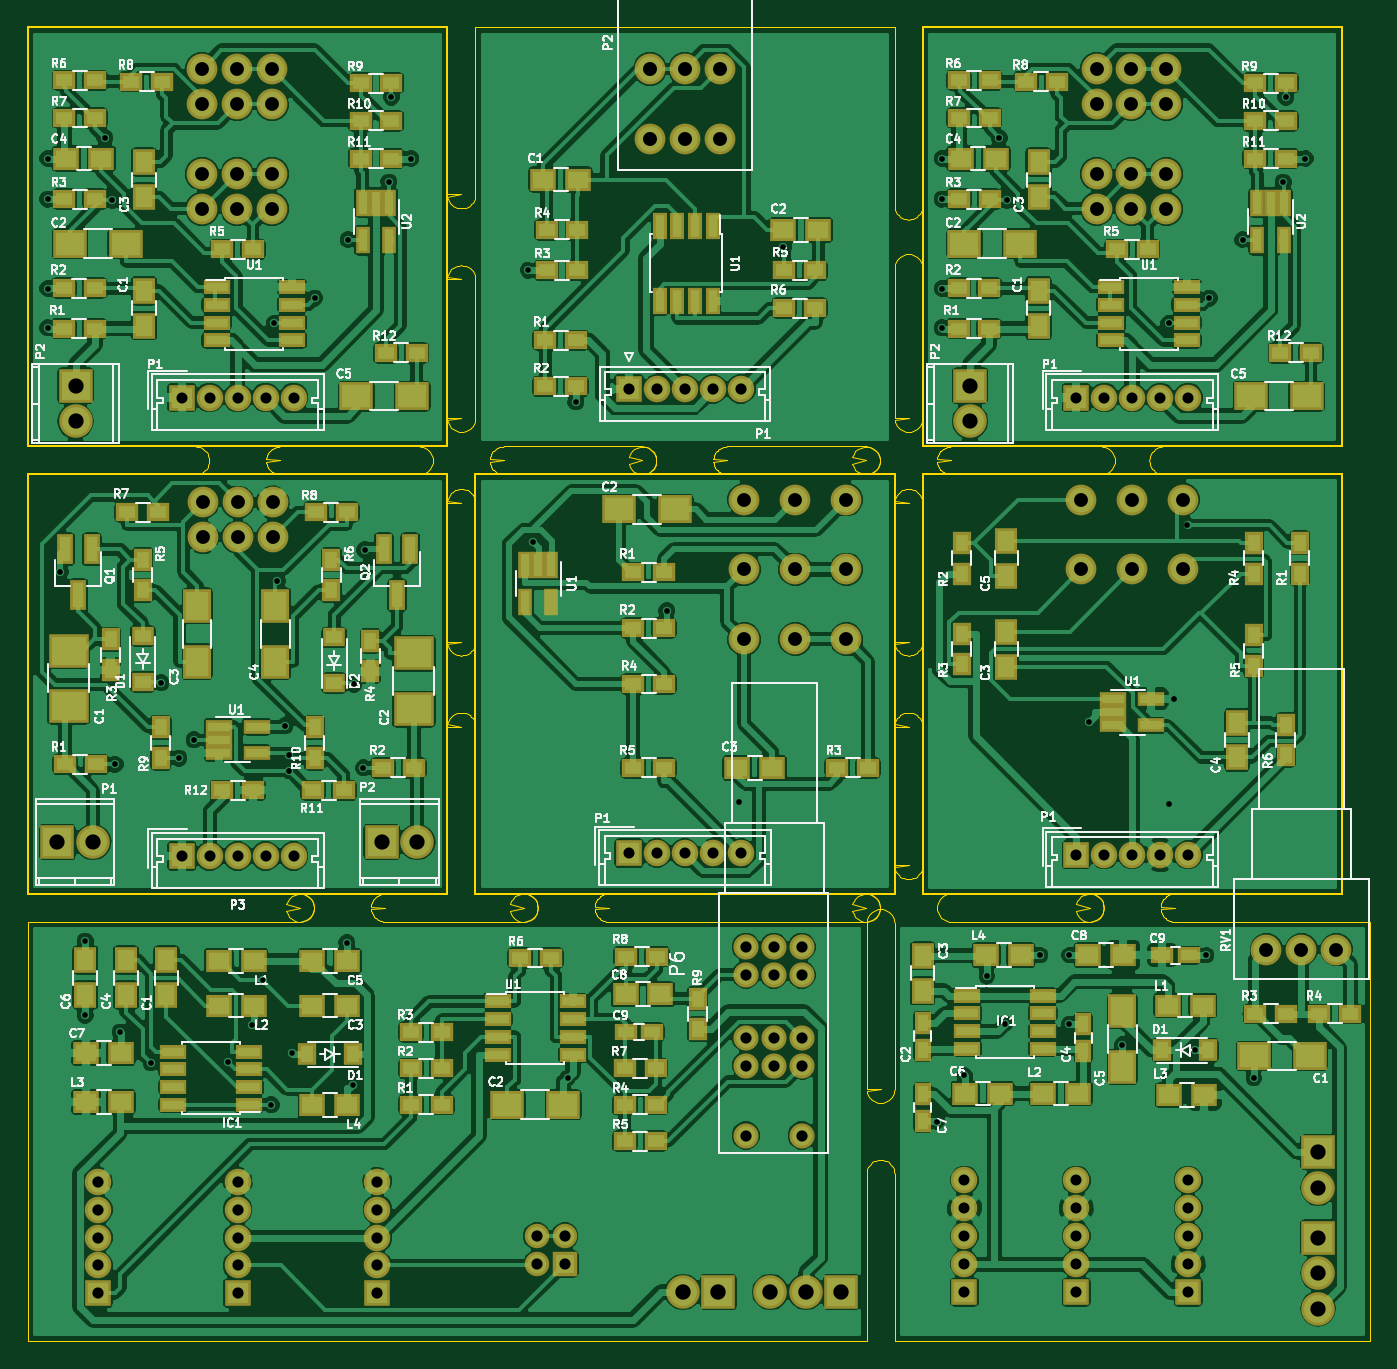
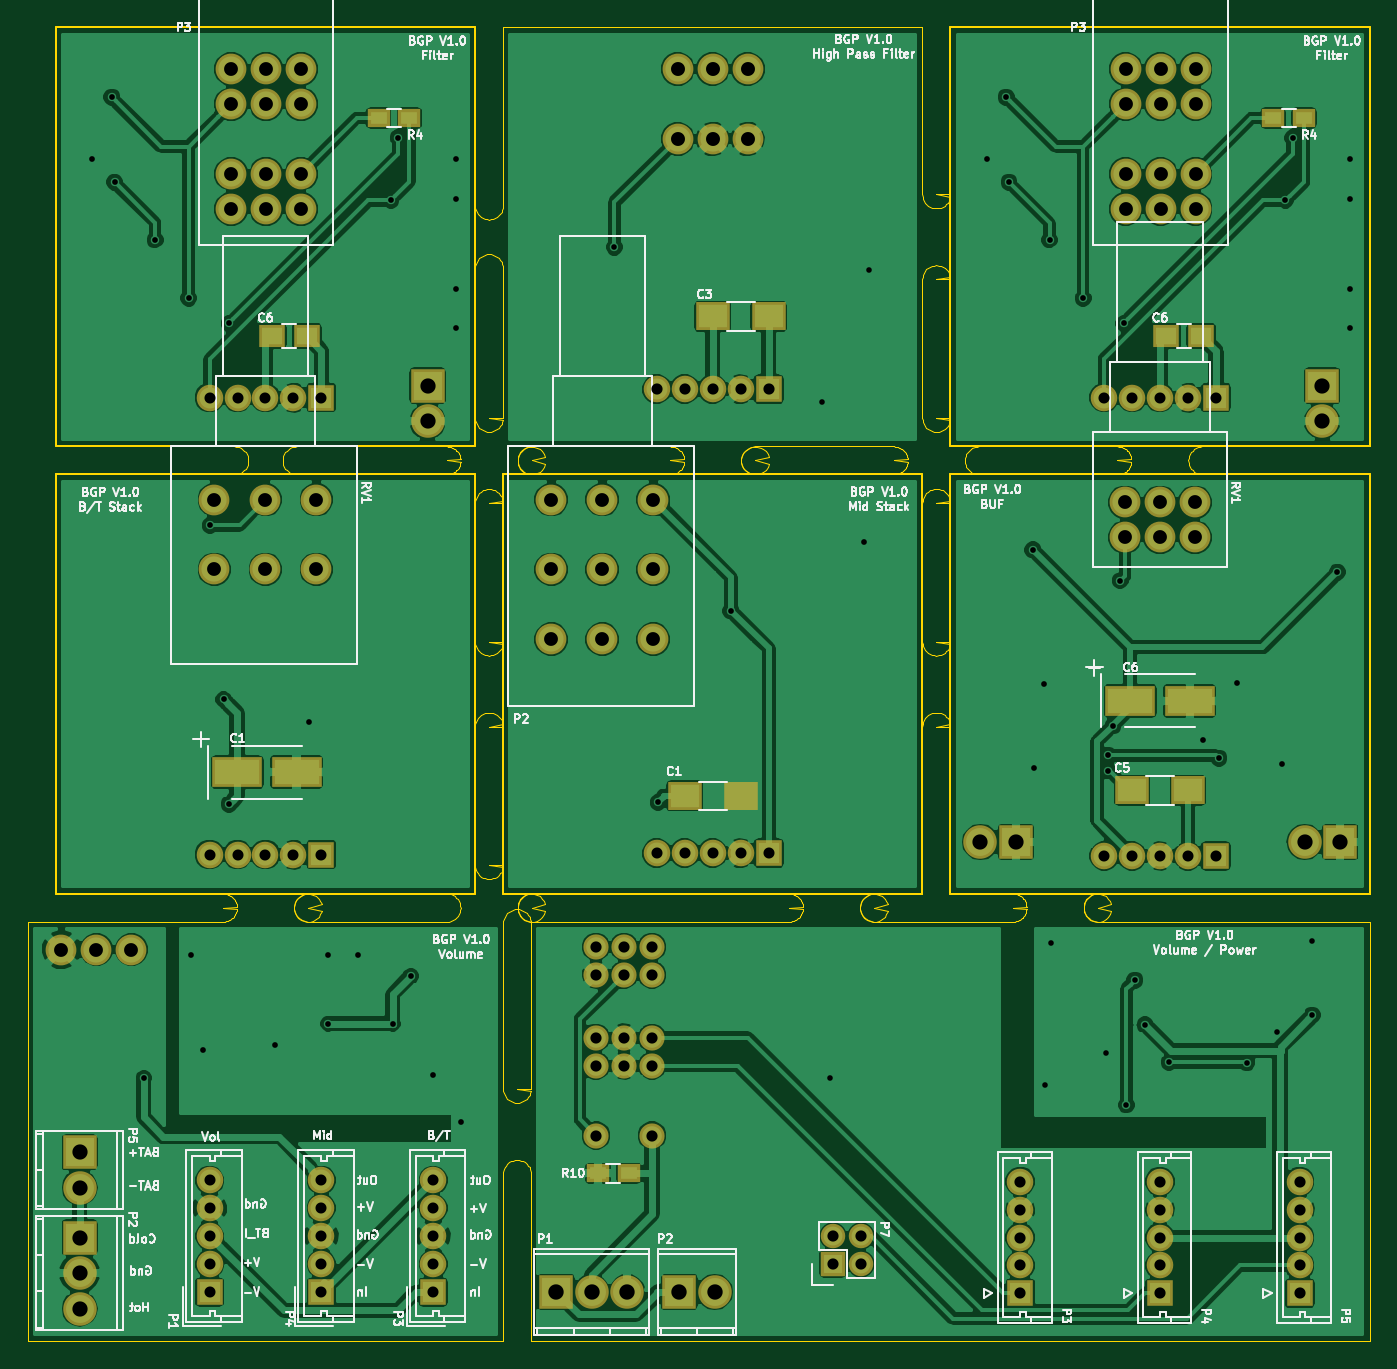
Circuit board: 9 layer files. Board 96.0 x 94.0 mm.
- drill: combined.drl (3415 bytes)
- bottom_copper: combined.gbl (206740 bytes)
- bottom_silk: combined.gbo (81919 bytes)
- bottom_mask: combined.gbs (7755 bytes)
- outline: combined.gko (24058 bytes)
- outline: combined.gm1 (1783 bytes)
- top_copper: combined.gtl (475780 bytes)
- top_silk: combined.gto (124852 bytes)
- top_mask: combined.gts (17682 bytes)

=== drill: combined.drl ===
%
M48
METRIC,000.000
T01C0.41
T02C0.79
T03C0.99
T04C1.09
T10C0.40
T11C0.80
T12C1.00
T13C1.10
%
T01
X002300Y054998
X006250Y041249
X009498Y047099
X010799Y041699
X011899Y042999
X017837Y054407
X018386Y044005
X018701Y041900
X018701Y040800
X023301Y047000
X023999Y041000
X024098Y056599
X001399Y084600
X001399Y075299
X001399Y072500
X001399Y081699
X005499Y086099
X006019Y081618
X017599Y072799
X020500Y074600
X022900Y078799
X025798Y082898
X025999Y088999
X027398Y084600
X036155Y057160
X045700Y052251
X050892Y038527
X065000Y015699
X066999Y018999
X068600Y026101
X069900Y022700
X072399Y027599
X074500Y027599
X074500Y022700
X078300Y021199
X083499Y020800
X084299Y027599
X087700Y018801
X075876Y044254
X081599Y038399
X082000Y045900
X082958Y058349
X065399Y084600
X065399Y075299
X065399Y072500
X065399Y081699
X069499Y086099
X070019Y081618
X081599Y072799
X084500Y074600
X086900Y078799
X089798Y082898
X089999Y088999
X091398Y084600
T02
X010999Y034699
X012998Y034699
X015000Y034699
X016999Y034699
X019000Y034699
X011000Y067498
X012999Y067498
X015001Y067498
X017000Y067498
X018999Y067498
X043000Y034900
X044999Y034900
X046998Y034900
X049000Y034900
X050999Y034900
X066999Y011498
X066999Y009499
X066999Y007500
X066999Y005499
X066999Y003500
X075000Y011498
X075000Y009499
X075000Y007500
X075000Y005499
X075000Y003500
X082999Y011498
X082999Y009499
X082999Y007500
X082999Y005499
X082999Y003500
X075000Y034800
X076999Y034800
X079000Y034800
X080999Y034800
X082998Y034800
X075000Y067498
X076999Y067498
X079001Y067498
X081000Y067498
X082999Y067498
T03
X012501Y060000
X012501Y057500
X015000Y060000
X015000Y057500
X017499Y060000
X017499Y057500
X012451Y090998
X012451Y088499
X012451Y083500
X012451Y080998
X014950Y090998
X014950Y088499
X014950Y083500
X014950Y080998
X017449Y090998
X017449Y088499
X017449Y083500
X017449Y080998
X051250Y060198
X051250Y055200
X051250Y050198
X054900Y060198
X054900Y055200
X054900Y050198
X058550Y060198
X058550Y055200
X058550Y050198
X088600Y028001
X091099Y028001
X093598Y028001
X075350Y060200
X075350Y055199
X079000Y060200
X079000Y055199
X082650Y060200
X082650Y055199
X076451Y090998
X076451Y088499
X076451Y083500
X076451Y080998
X078950Y090998
X078950Y088499
X078950Y083500
X078950Y080998
X081449Y090998
X081449Y088499
X081449Y083500
X081449Y080998
T04
X002099Y035699
X004639Y035699
X025300Y035699
X027840Y035699
X003401Y068339
X003401Y065799
X092300Y013500
X092300Y010960
X092300Y007399
X092300Y004859
X092300Y002319
X067401Y068339
X067401Y065799
T10
X035800Y076600
X039199Y067200
X054032Y078251
X004099Y028599
X004099Y023299
X006599Y022099
X008799Y019900
X014340Y019933
X016050Y022620
X016800Y025799
X017400Y016900
X018872Y020611
X022800Y028500
X023217Y018322
X038599Y018799
T11
X043000Y068100
X045000Y068100
X047000Y068100
X049000Y068100
X051000Y068100
X005000Y011400
X005000Y009400
X005000Y007400
X005000Y005400
X005000Y003400
X015000Y011400
X015000Y009400
X015000Y007400
X015000Y005400
X015000Y003400
X025000Y011400
X025000Y009400
X025000Y007400
X025000Y005400
X025000Y003400
X036400Y007500
X036400Y005500
X038400Y007500
X038400Y005500
X051349Y028200
X051349Y026200
X051349Y021700
X051349Y019700
X051349Y014700
X053349Y028200
X053349Y026200
X053349Y021700
X053349Y019700
X055349Y028200
X055349Y026200
X055349Y021700
X055349Y019700
X055349Y014700
T12
X044500Y091000
X044500Y086000
X047000Y091000
X047000Y086000
X049500Y091000
X049500Y086000
T13
X046860Y003500
X049400Y003500
X053120Y003500
X055660Y003500
X058199Y003500
M30
=== bottom_copper: combined.gbl (206740 bytes, source omitted) ===
=== bottom_silk: combined.gbo (81919 bytes, source omitted) ===
=== bottom_mask: combined.gbs (7755 bytes, source omitted) ===
=== outline: combined.gko (24058 bytes, source omitted) ===
=== outline: combined.gm1 ===
%MOIN*%
%OFA0B0*%
%FSLAX46Y46*%
%IPPOS*%
%LPD*%
%ADD10C,0.0039370078740157488*%
%ADD11C,0.005905511811023622*%
%ADD22C,0.0039370078740157488*%
%ADD23C,0.005905511811023622*%
%ADD34C,0.0039370078740157488*%
%ADD35C,0.005905511811023622*%
%ADD46C,0.0039370078740157488*%
%ADD47C,0.005905511811023622*%
%ADD58C,0.0039370078740157488*%
%ADD59C,0.005905511811023622*%
%LPD*%
G01*
D10*
D11*
X0002440944Y0001259842D02*
X0002440944Y0002440944D01*
X0001259842Y0001259842D02*
X0002440944Y0001259842D01*
X0001259842Y0002440944D02*
X0001259842Y0001259842D01*
X0002440944Y0002440944D02*
X0001259842Y0002440944D01*
G01*
D22*
D23*
X0003700787Y0001259842D02*
X0003700787Y0002440944D01*
X0002519685Y0001259842D02*
X0003700787Y0001259842D01*
X0002519685Y0002440944D02*
X0002519685Y0001259842D01*
X0003700787Y0002440944D02*
X0002519685Y0002440944D01*
G04 next file*
%LPD*%
G01*
D34*
D35*
X0003700787Y0002519685D02*
X0003700787Y0003700787D01*
X0002519685Y0002519685D02*
X0003700787Y0002519685D01*
X0002519685Y0003700787D02*
X0002519685Y0002519685D01*
X0003700787Y0003700787D02*
X0002519685Y0003700787D01*
G04 next file*
G01*
D46*
D47*
X0001181102Y0001259842D02*
X0000000000Y0001259842D01*
X0001181102Y0002440944D02*
X0000000000Y0002440944D01*
X0000000000Y0001259842D02*
X0000000000Y0002440944D01*
X0001181102Y0002440944D02*
X0001181102Y0001259842D01*
G04 next file*
G04 #@! TF.FileFunction,Profile,NP*
G04 Gerber Fmt 4.6, Leading zero omitted, Abs format (unit mm)*
G04 Created by KiCad (PCBNEW 4.0.7) date 01/11/18 21:38:16*
G01*
G04 APERTURE LIST*
G04 APERTURE END LIST*
D58*
D59*
X0001181102Y0002519685D02*
X0001181102Y0003700787D01*
X0000000000Y0002519685D02*
X0001181102Y0002519685D01*
X0000000000Y0003700787D02*
X0000000000Y0002519685D01*
X0001181102Y0003700787D02*
X0000000000Y0003700787D01*
M02*
=== top_copper: combined.gtl (475780 bytes, source omitted) ===
=== top_silk: combined.gto (124852 bytes, source omitted) ===
=== top_mask: combined.gts (17682 bytes, source omitted) ===
